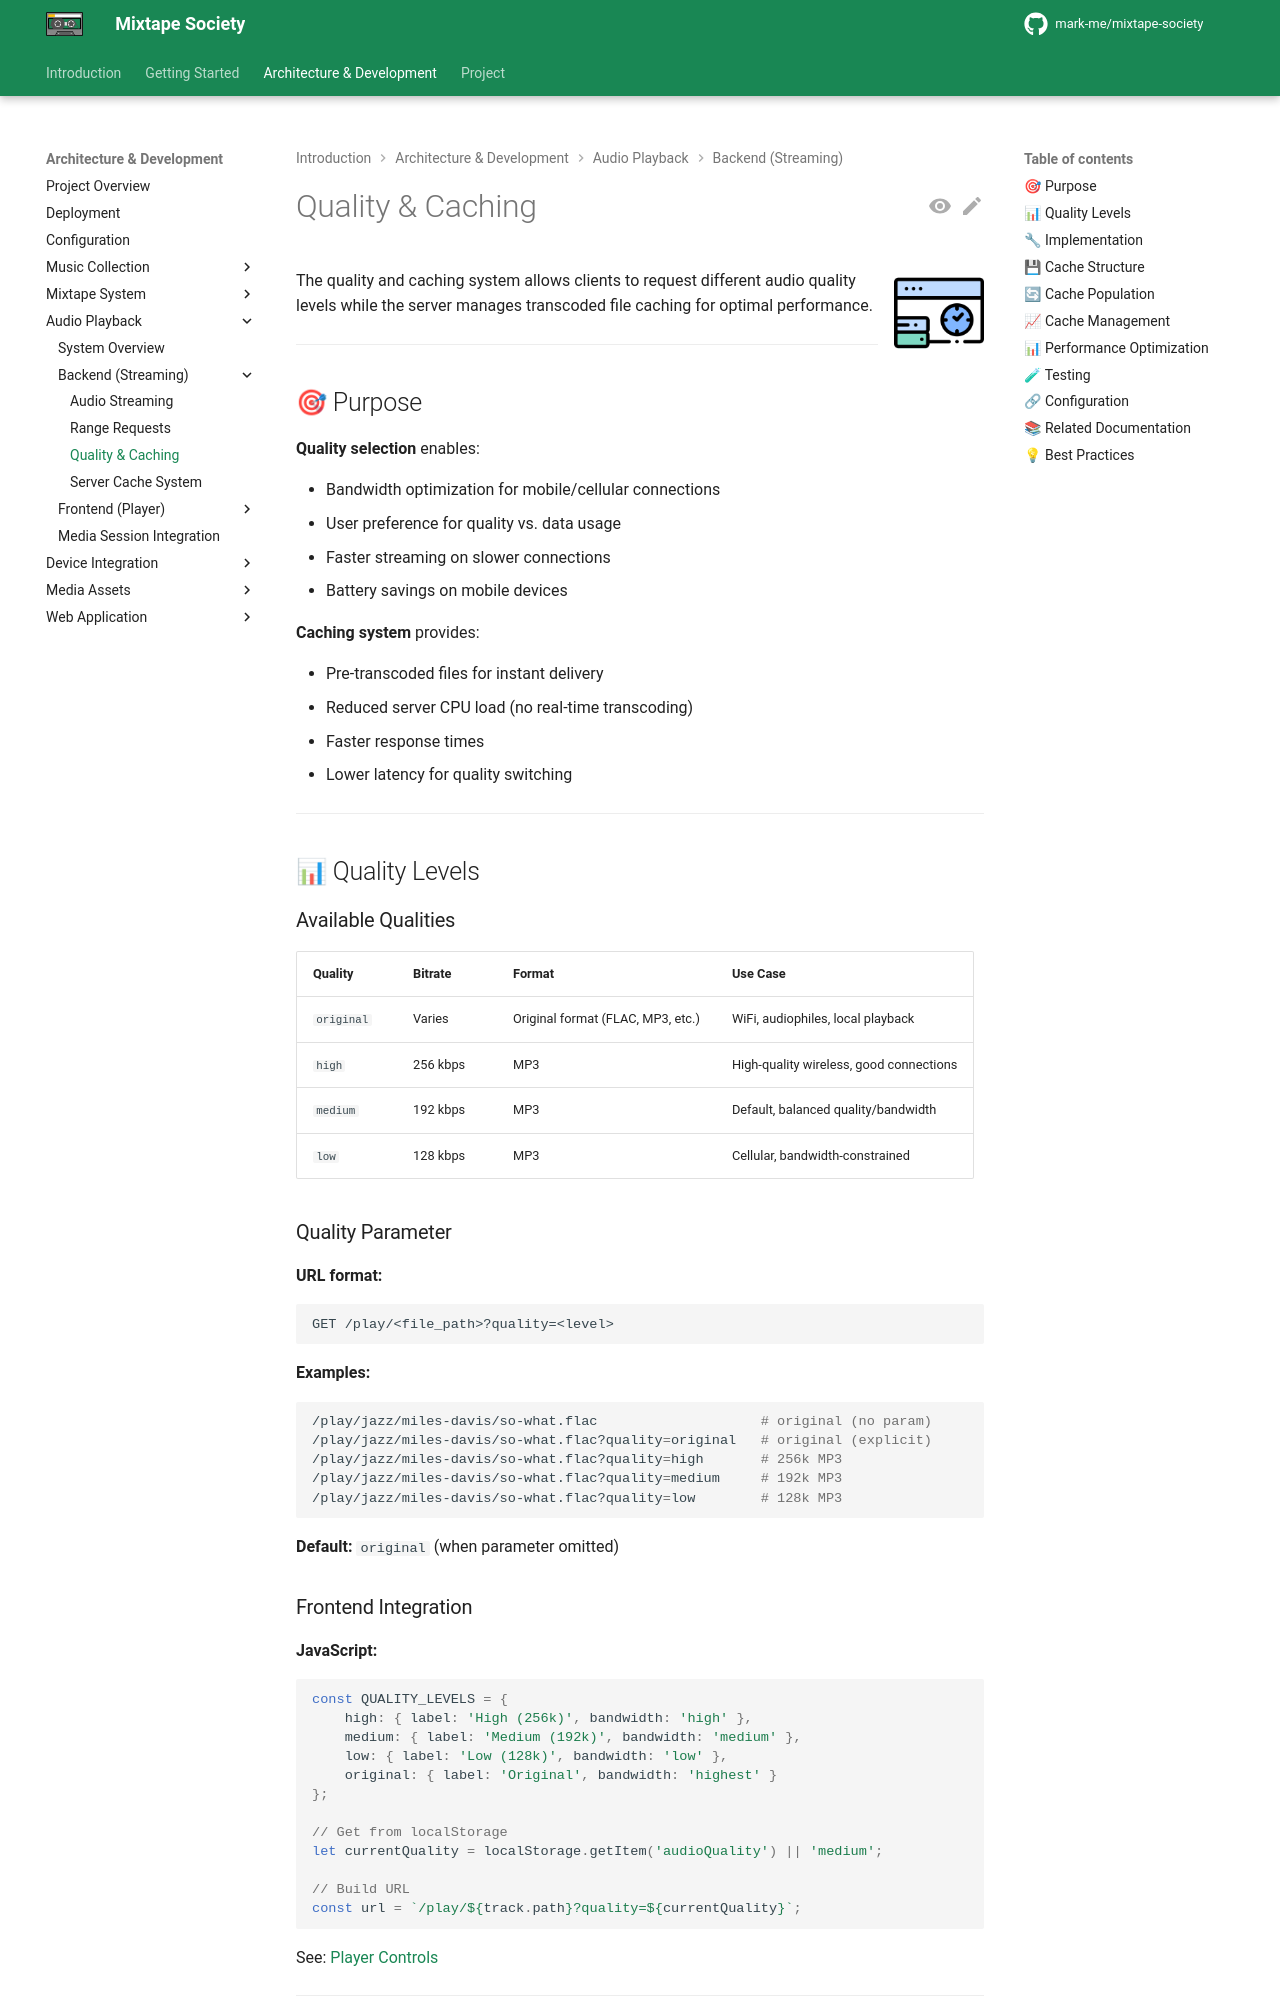

repository: mark-me/mixtape-society · page: development/audio-playback/backend/quality-caching.html · generator: mkdocs

# Quality & Caching

![Cache](../../../images/cache.png){ align=right width="90" }

The quality and caching system allows clients to request different audio quality levels while the server manages transcoded file caching for optimal performance.

---

## 🎯 Purpose

**Quality selection** enables:

- Bandwidth optimization for mobile/cellular connections
- User preference for quality vs. data usage
- Faster streaming on slower connections
- Battery savings on mobile devices

**Caching system** provides:

- Pre-transcoded files for instant delivery
- Reduced server CPU load (no real-time transcoding)
- Faster response times
- Lower latency for quality switching

---

## 📊 Quality Levels

### Available Qualities

| Quality | Bitrate | Format | Use Case |
| ------- | ------- | ------ | -------- |
| `original` | Varies | Original format (FLAC, MP3, etc.) | WiFi, audiophiles, local playback |
| `high` | 256 kbps | MP3 | High-quality wireless, good connections |
| `medium` | 192 kbps | MP3 | Default, balanced quality/bandwidth |
| `low` | 128 kbps | MP3 | Cellular, bandwidth-constrained |

### Quality Parameter

**URL format:**

```http
GET /play/<file_path>?quality=<level>
```

**Examples:**

```bash
/play/jazz/miles-davis/so-what.flac                    # original (no param)
/play/jazz/miles-davis/so-what.flac?quality=original   # original (explicit)
/play/jazz/miles-davis/so-what.flac?quality=high       # 256k MP3
/play/jazz/miles-davis/so-what.flac?quality=medium     # 192k MP3
/play/jazz/miles-davis/so-what.flac?quality=low        # 128k MP3
```

**Default:** `original` (when parameter omitted)
